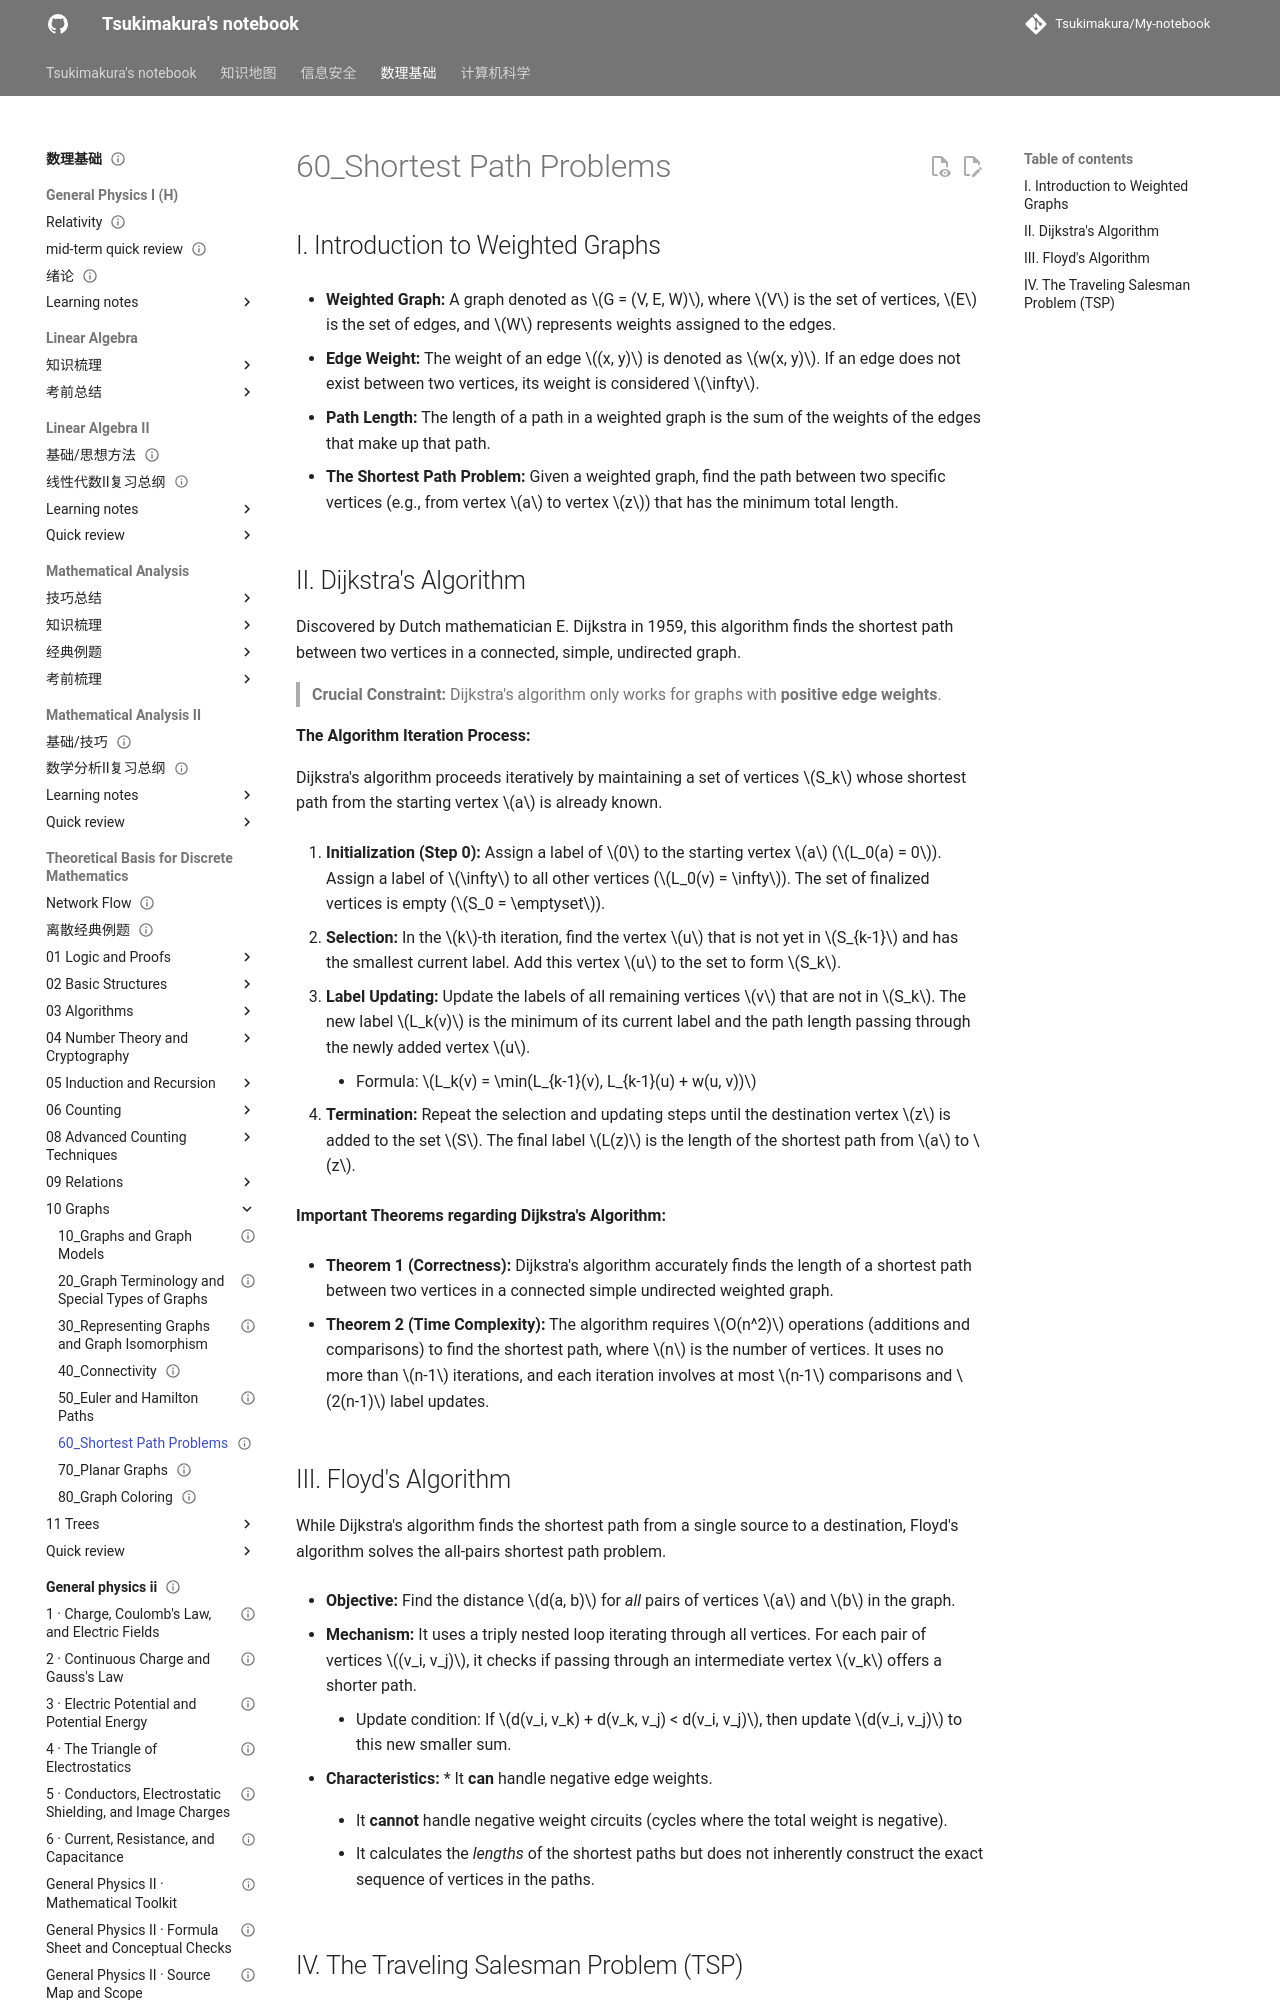

repository: Tsukimakura/My-notebook · page: 数理基础/Theoretical Basis for Discrete Mathematics/10_Graphs/60_Shortest Path Problems/index.html · generator: mkdocs

---
title: "60_Shortest Path Problems"
status: draft
tags: [math-physics]
created: null
updated: 2026-10-06
sources: []
---

# 60_Shortest Path Problems

## I. Introduction to Weighted Graphs

- **Weighted Graph:** A graph denoted as $G = (V, E, W)$, where $V$ is the set of vertices, $E$ is the set of edges, and $W$ represents weights assigned to the edges.

- **Edge Weight:** The weight of an edge $(x, y)$ is denoted as $w(x, y)$. If an edge does not exist between two vertices, its weight is considered $\infty$.

- **Path Length:** The length of a path in a weighted graph is the sum of the weights of the edges that make up that path.

- **The Shortest Path Problem:** Given a weighted graph, find the path between two specific vertices (e.g., from vertex $a$ to vertex $z$) that has the minimum total length.

## II. Dijkstra's Algorithm

Discovered by Dutch mathematician E. Dijkstra in 1959, this algorithm finds the shortest path between two vertices in a connected, simple, undirected graph.

> **Crucial Constraint:** Dijkstra's algorithm only works for graphs with **positive edge weights**.

**The Algorithm Iteration Process:**

Dijkstra's algorithm proceeds iteratively by maintaining a set of vertices $S_k$ whose shortest path from the starting vertex $a$ is already known.

1. **Initialization (Step 0):** Assign a label of $0$ to the starting vertex $a$ ($L_0(a) = 0$). Assign a label of $\infty$ to all other vertices ($L_0(v) = \infty$). The set of finalized vertices is empty ($S_0 = \emptyset$).

2. **Selection:** In the $k$-th iteration, find the vertex $u$ that is not yet in $S_{k-1}$ and has the smallest current label. Add this vertex $u$ to the set to form $S_k$.

3. **Label Updating:** Update the labels of all remaining vertices $v$ that are not in $S_k$. The new label $L_k(v)$ is the minimum of its current label and the path length passing through the newly added vertex $u$.

    - Formula: $L_k(v) = \min(L_{k-1}(v), L_{k-1}(u) + w(u, v))$

4. **Termination:** Repeat the selection and updating steps until the destination vertex $z$ is added to the set $S$. The final label $L(z)$ is the length of the shortest path from $a$ to $z$.

**Important Theorems regarding Dijkstra's Algorithm:**

- **Theorem 1 (Correctness):** Dijkstra's algorithm accurately finds the length of a shortest path between two vertices in a connected simple undirected weighted graph.

- **Theorem 2 (Time Complexity):** The algorithm requires $O(n^2)$ operations (additions and comparisons) to find the shortest path, where $n$ is the number of vertices. It uses no more than $n-1$ iterations, and each iteration involves at most $n-1$ comparisons and $2(n-1)$ label updates.
